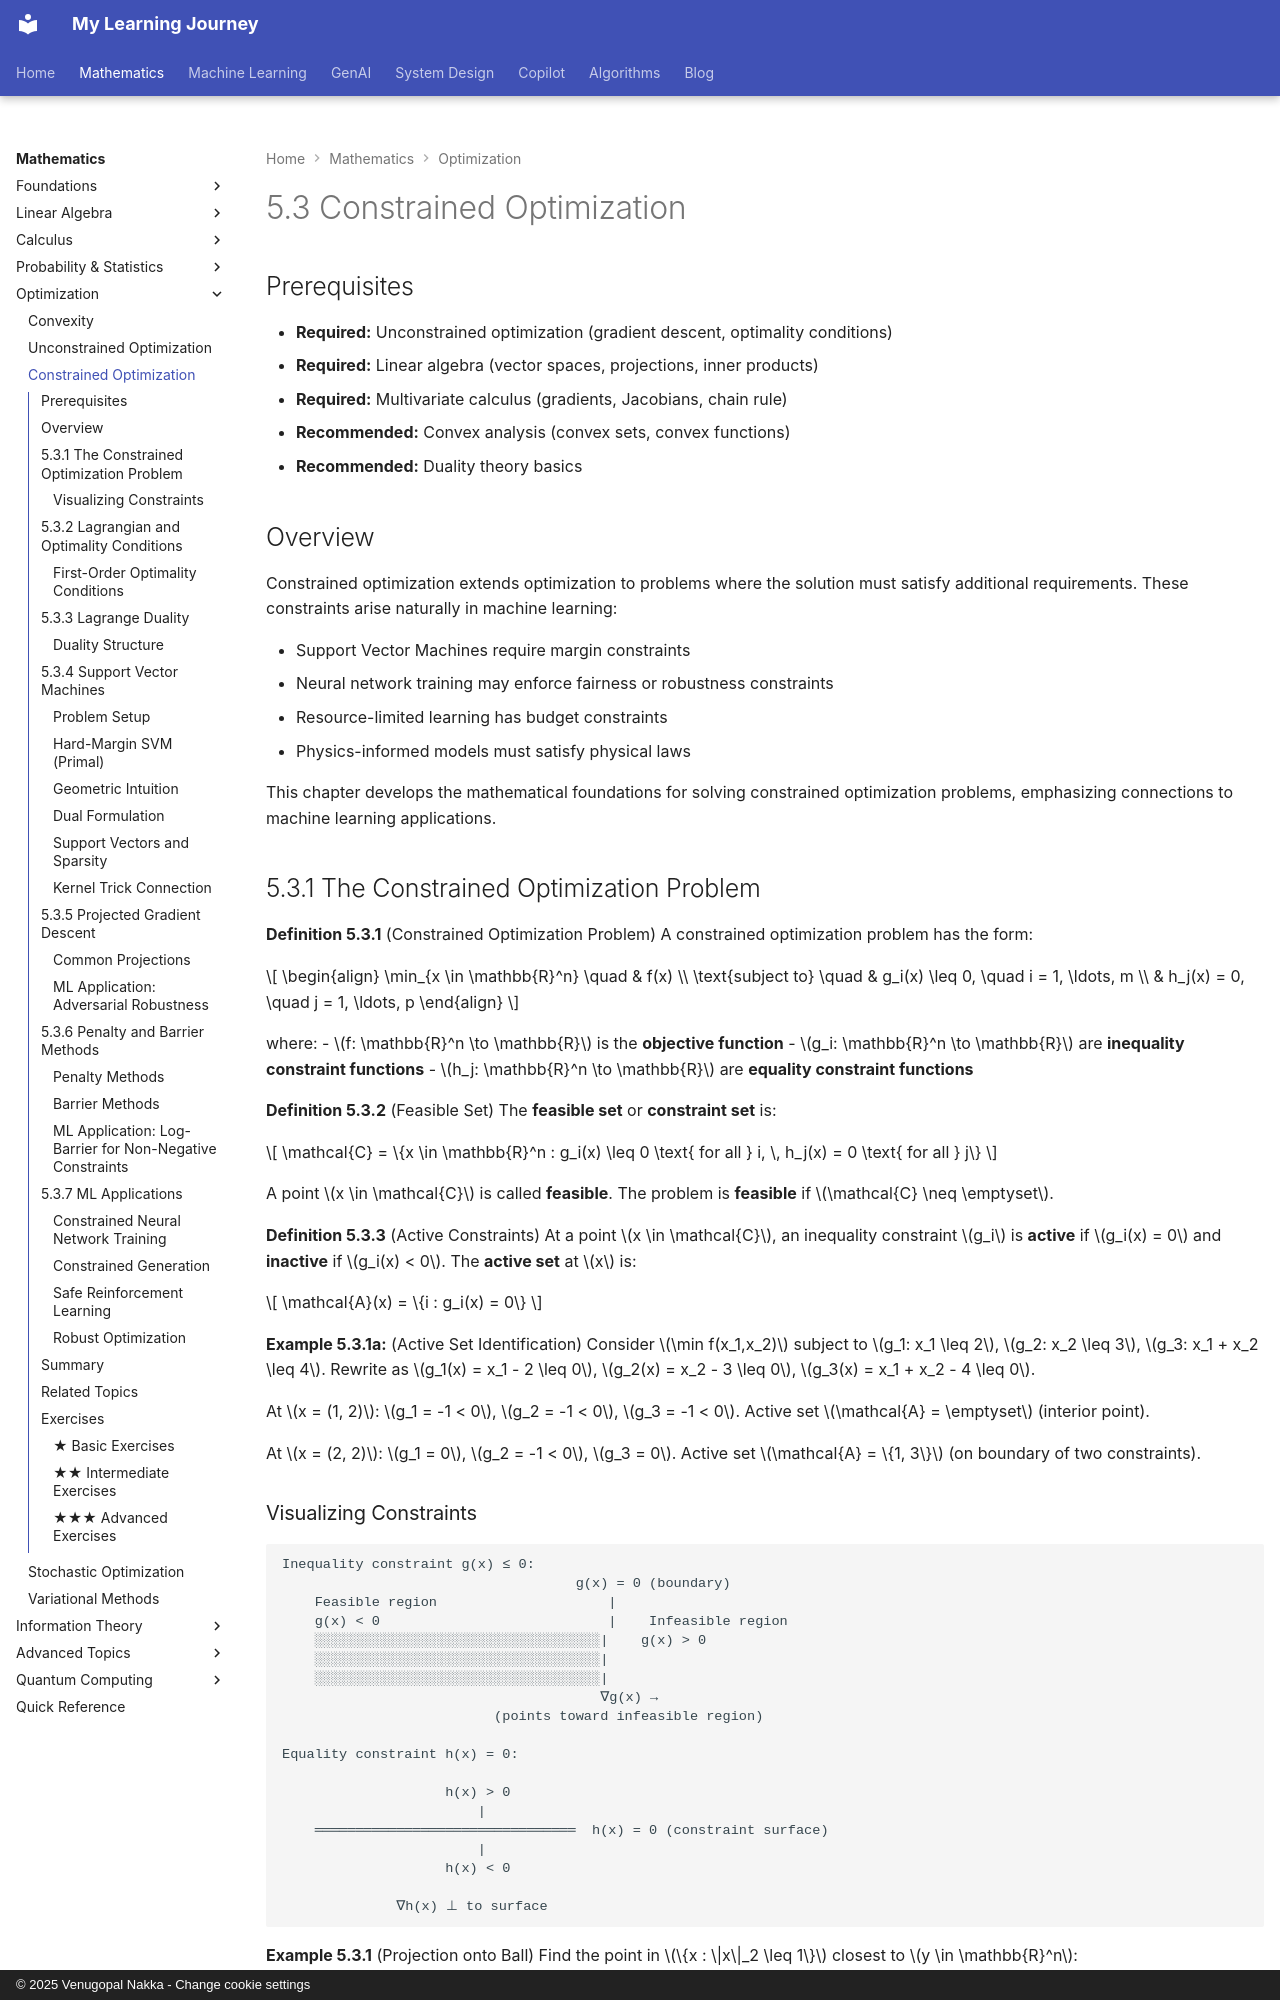

repository: nvgr-GenAI/my-learning · page: math/optimization/constrained/index.html · generator: mkdocs · copyright: © 2025 Venugopal Nakka - Change cookie settings

# 5.3 Constrained Optimization

## Prerequisites

- **Required:** Unconstrained optimization (gradient descent, optimality conditions)
- **Required:** Linear algebra (vector spaces, projections, inner products)
- **Required:** Multivariate calculus (gradients, Jacobians, chain rule)
- **Recommended:** Convex analysis (convex sets, convex functions)
- **Recommended:** Duality theory basics

## Overview

Constrained optimization extends optimization to problems where the solution must satisfy additional requirements. These constraints arise naturally in machine learning:

- Support Vector Machines require margin constraints
- Neural network training may enforce fairness or robustness constraints
- Resource-limited learning has budget constraints
- Physics-informed models must satisfy physical laws

This chapter develops the mathematical foundations for solving constrained optimization problems, emphasizing connections to machine learning applications.

## 5.3.1 The Constrained Optimization Problem

**Definition 5.3.1** (Constrained Optimization Problem)
A constrained optimization problem has the form:

$$
\begin{align}
\min_{x \in \mathbb{R}^n} \quad & f(x) \\
\text{subject to} \quad & g_i(x) \leq 0, \quad i = 1, \ldots, m \\
& h_j(x) = 0, \quad j = 1, \ldots, p
\end{align}
$$

where:
- $f: \mathbb{R}^n \to \mathbb{R}$ is the **objective function**
- $g_i: \mathbb{R}^n \to \mathbb{R}$ are **inequality constraint functions**
- $h_j: \mathbb{R}^n \to \mathbb{R}$ are **equality constraint functions**

**Definition 5.3.2** (Feasible Set)
The **feasible set** or **constraint set** is:

$$
\mathcal{C} = \{x \in \mathbb{R}^n : g_i(x) \leq 0 \text{ for all } i, \, h_j(x) = 0 \text{ for all } j\}
$$

A point $x \in \mathcal{C}$ is called **feasible**. The problem is **feasible** if $\mathcal{C} \neq \emptyset$.

**Definition 5.3.3** (Active Constraints)
At a point $x \in \mathcal{C}$, an inequality constraint $g_i$ is **active** if $g_i(x) = 0$ and **inactive** if $g_i(x) < 0$. The **active set** at $x$ is:

$$
\mathcal{A}(x) = \{i : g_i(x) = 0\}
$$

**Example 5.3.1a:** (Active Set Identification)
Consider $\min f(x_1,x_2)$ subject to $g_1: x_1 \leq 2$, $g_2: x_2 \leq 3$, $g_3: x_1 + x_2 \leq 4$.
Rewrite as $g_1(x) = x_1 - 2 \leq 0$, $g_2(x) = x_2 - 3 \leq 0$, $g_3(x) = x_1 + x_2 - 4 \leq 0$.

At $x = (1, 2)$: $g_1 = -1 < 0$, $g_2 = -1 < 0$, $g_3 = -1 < 0$. Active set $\mathcal{A} = \emptyset$ (interior point).

At $x = (2, 2)$: $g_1 = 0$, $g_2 = -1 < 0$, $g_3 = 0$. Active set $\mathcal{A} = \{1, 3\}$ (on boundary of two constraints).

### Visualizing Constraints

```
Inequality constraint g(x) ≤ 0:
                                    g(x) = 0 (boundary)
    Feasible region                     |
    g(x) < 0                            |    Infeasible region
    ░░░░░░░░░░░░░░░░░░░░░░░░░░░░░░░░░░░|    g(x) > 0
    ░░░░░░░░░░░░░░░░░░░░░░░░░░░░░░░░░░░|
    ░░░░░░░░░░░░░░░░░░░░░░░░░░░░░░░░░░░|
                                       ∇g(x) →
                          (points toward infeasible region)

Equality constraint h(x) = 0:

                    h(x) > 0
                        |
    ════════════════════════════════  h(x) = 0 (constraint surface)
                        |
                    h(x) < 0

              ∇h(x) ⊥ to surface
```

**Example 5.3.1** (Projection onto Ball)
Find the point in $\{x : \|x\|_2 \leq 1\}$ closest to $y \in \mathbb{R}^n$:

$$
\min_x \frac{1}{2}\|x - y\|^2 \quad \text{s.t.} \quad \|x\|^2 - 1 \leq 0
$$

Solution: If $\|y\| \leq 1$, then $x^* = y$ (constraint inactive). If $\|y\| > 1$, then $x^* = y/\|y\|$ (constraint active).
